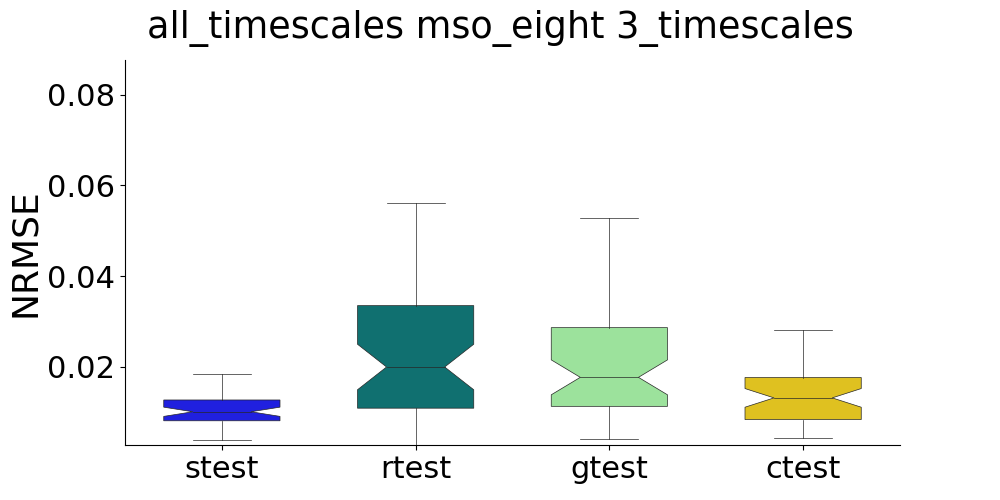

Data behind this chart, as committed beside it:
, strain, stest, rtrain, rtest, gtrain, gtest, ctrain, ctest
0, , 0.009932, , 0.02045, , 0.01821, , 0.01612
1, , 0.0119, , 0.08592, , 0.01715, , 0.0178
2, , 0.02655, , 0.00552, , 0.01599, , 0.01458
3, , 0.009702, , 0.03123, , 0.009453, , 0.00997
4, , 0.008034, , 0.009015, , 0.008607, , 0.008362
5, , 0.009023, , 0.03046, , 0.06749, , 0.008381
6, , 0.006677, , 0.006942, , 0.006519, , 0.006941
7, , 0.01815, , 0.01067, , 0.009794, , 0.007612
8, , 0.007559, , 0.02396, , 0.02149, , 0.01948
9, , 0.0198, , 0.03454, , 0.005829, , 0.004831
10, , 0.01057, , 0.03418, , 0.06326, , 0.008795
11, , 0.004959, , 0.01746, , 0.02129, , 0.01933
12, , 0.01273, , 0.01797, , 0.01434, , 0.01477
13, , 0.01704, , 0.02107, , 0.006624, , 0.00708
14, , 0.02706, , 0.01733, , 0.01384, , 0.01421
15, , 0.007287, , 0.005314, , 0.02071, , 0.006492
16, , 0.005186, , 0.01002, , 0.0121, , 0.0113
17, , 0.02583, , 0.01476, , 0.06038, , 0.01781
18, , 0.009923, , 0.01505, , 0.01331, , 0.013
19, , 0.008291, , 0.04451, , 0.01168, , 0.01527
20, , 0.003801, , 0.02449, , 0.01097, , 0.01715
21, , 0.01847, , 0.07314, , 0.06962, , 0.005276
22, , 0.0107, , 0.02432, , 0.02495, , 0.02368
23, , 0.009524, , 0.007265, , 0.004143, , 0.00859
24, , 0.01752, , 0.02394, , 0.01115, , 0.01075
25, , 0.00885, , 0.02312, , 0.00767, , 0.006149
26, , 0.01078, , 0.003464, , 0.0934, , 0.007893
27, , 0.009873, , 0.01947, , 0.02604, , 0.02763
28, , 0.01042, , 0.005496, , 0.02901, , 0.02772
29, , 0.008614, , 0.0173, , 0.004412, , 0.005018
30, , 0.02367, , 0.03582, , 0.05015, , 0.05096
31, , 0.01583, , 0.06816, , 0.01231, , 0.01156
32, , 0.004532, , 0.0342, , 0.03079, , 0.01178
33, , 0.01106, , 0.02243, , 0.01838, , 0.01523
34, , 0.006234, , 0.009992, , 0.02383, , 0.0256
35, , 0.007745, , 0.07044, , 0.0355, , 0.0149
36, , 0.01209, , 0.05611, , 0.05716, , 0.01495
37, , 0.01284, , 0.02087, , 0.01064, , 0.01028
38, , 0.008661, , 0.002757, , 0.02751, , 0.0237
39, , 0.01024, , 0.0168, , 0.01702, , 0.01236
40, , 0.008783, , 0.1792, , 0.02388, , 0.0068
41, , 0.008608, , 0.07866, , 0.006984, , 0.007505
42, , 0.01256, , 0.03143, , 0.01668, , 0.02813
43, , 0.003834, , 0.008434, , 0.05283, , 0.009301
44, , 0.01128, , 0.01755, , 0.02081, , 0.0137
45, , 0.004564, , 0.01173, , 0.01568, , 0.0158
46, , 0.01212, , 0.03981, , 0.01954, , 0.02346
47, , 0.01166, , 0.01149, , 0.0165, , 0.0133
48, , 0.006459, , 0.004685, , 0.07023, , 0.004321
49, , 0.0208, , 0.01842, , 0.04991, , 0.04706
